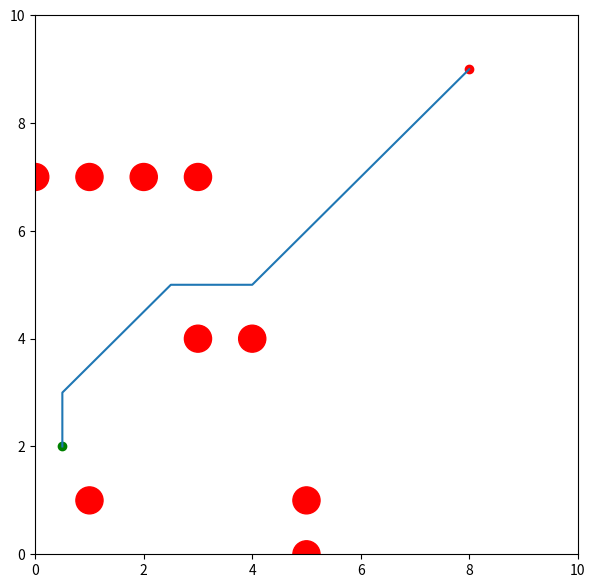

Python code for this plot:
# Hw 2 P3

import math as m
import numpy as np
import matplotlib.pyplot as plt


class Node:
    def __init__(self, x: float, y: float, cost: float, parent_index: int) -> None:
        self.x = x
        self.y = y
        self.cost = cost
        self.parent_index = parent_index


class Obstacle:
    def __init__(self, x_pos: float, y_pos: float, radius: float) -> None:
        self.x_pos = x_pos
        self.y_pos = y_pos
        self.radius = radius

    def is_inside(
        self, curr_x: float, curr_y: float, radius: float = 0, robot_radius: float = 0
    ) -> bool:
        dist_from = np.sqrt((curr_x - self.x_pos) ** 2 + (curr_y - self.y_pos) ** 2)
        if dist_from >= self.radius + robot_radius:
            return False

        return True


def compute_index(
    min_x: int, min_y: int, max_x: int, max_y: int, gs: float, curr_x: int, curr_y: int
) -> int:
    index = int(((max_x / gs) + 1) * (curr_y / gs) + (curr_x / gs))  # row len * y + x

    return index


def get_all_moves(current_x: float, current_y: float, gs: float) -> list[tuple]:
    gs_x_bounds = np.arange(-gs, gs + gs, gs)
    gs_y_bounds = np.arange(-gs, gs + gs, gs)
    move_list = []

    for dx in gs_x_bounds:
        for dy in gs_y_bounds:
            x_next = current_x + dx
            y_next = current_y + dy

            if [x_next, y_next] == [current_x, current_y]:
                continue

            move = (x_next, y_next)
            move_list.append(move)

    return move_list


def is_not_valid(
    x_curr: float,
    y_curr: float,
    obs_list: list[Obstacle],
    x_min: int,
    y_min: int,
    x_max: int,
    y_max: int,
    robot_radius: float = 0.0,
):
    # Check if near or inside obstacle
    for obs in obs_list:
        if obs.is_inside(x_curr, y_curr, obstacle.radius, robot_radius):
            return True

        # Check if outside boundary
        if x_min >= x_curr:
            return True
        if x_max <= x_curr:
            return True
        if y_min >= y_curr:
            return True
        if y_max <= y_curr:
            return True

    return False


def add_to_unvisited(
    unvisited_nodes: dict[int, Node],
    current_node: Node,
    robot_radius: float,
    obs_list: list[Obstacle],
):
    # check if move is valid
    all_moves = get_all_moves(current_node.x, current_node.y, gs)
    filtered_moves = []

    for move in all_moves:
        if is_not_valid(
            move[0], move[1], obs_list, min_x, min_y, max_x, max_y, robot_radius
        ):
            continue
        filtered_moves.append(move)

    for move in filtered_moves:
        new_index = compute_index(min_x, min_y, max_x, max_y, gs, move[0], move[1])
        # cost = parent cost + next distance
        new_cost = current_node.cost + m.dist(move, [current_node.x, current_node.y])

        if (move[0], move[1]) == (goal_x, goal_y):
            pass

        if new_index in unvisited_nodes:
            if new_cost < unvisited_nodes[new_index].cost:
                # update the cost value
                unvisited_nodes[new_index].cost = new_cost
                unvisited_nodes[new_index].parent_index = current_index
            continue

        elif new_index not in visited_nodes:
            new_node = Node(move[0], move[1], new_cost, current_index)
            unvisited_nodes[new_index] = new_node

    return unvisited_nodes


# initialize some params
start_x = 0.5
start_y = 2
min_x = 0
max_x = 10
min_y = 0
max_y = 10
gs = 0.5
goal_x = 8
goal_y = 9

obstacle_positions = [
    (1, 1),
    (4, 4),
    (3, 4),
    (5, 0),
    (5, 1),
    (0, 7),
    (1, 7),
    (2, 7),
    (3, 7),
]
obstacle_list: list[Obstacle] = []  # store obstacle classes
obstacle_radius = 0.25
robot_radius = 0.5

for obs_pos in obstacle_positions:
    # store obstacle info in obstacle list
    obstacle = Obstacle(obs_pos[0], obs_pos[1], obstacle_radius)
    obstacle_list.append(obstacle)


# start dictionaries
unvisited_nodes: dict[int, Node] = {}
visited_nodes: dict[int, Node] = {}

# initialize current_node
current_node = Node(start_x, start_y, 0, int(-1))

# initialize current_index using compute_index()
current_index = compute_index(min_x, min_y, max_x, max_y, gs, start_x, start_y)

# put current node in dictionary - use current_index as the key
unvisited_nodes[current_index] = current_node

# set current index to what the minimum in unvisted
# while [current_node.x, current_node.y] != [goal_x, goal_y]:
while unvisited_nodes:
    current_index = min(unvisited_nodes, key=lambda x: unvisited_nodes[x].cost)
    current_node = unvisited_nodes[current_index]
    visited_nodes[current_index] = current_node

    del unvisited_nodes[current_index]

    unvisited_nodes = add_to_unvisited(
        unvisited_nodes, current_node, robot_radius, obstacle_list
    )

print("The search is over")

goal_node_index = compute_index(min_x, min_y, max_x, max_y, gs, goal_x, goal_y)
wp_node = visited_nodes[goal_node_index]
wp_list = []
wp_list.append([wp_node.x, wp_node.y])

while wp_node.parent_index != -1:
    next_index = wp_node.parent_index
    wp_node = visited_nodes[next_index]
    wp_list.append([wp_node.x, wp_node.y])

# plot things
plt.figure(figsize=(7, 7))
plt.xlim(min_x, max_x)
plt.ylim(min_y, max_y)

plt.plot(start_x, start_y, "go")
plt.plot(goal_x, goal_y, "ro")

# plot obstacles
for obstacle in obstacle_list:
    circle = plt.Circle(
        (obstacle.x_pos, obstacle.y_pos), obstacle.radius, color="r", fill=True
    )
    plt.gcf().gca().add_artist(circle)

# plot path
x_array = [wp[0] for wp in wp_list]
y_array = [wp[1] for wp in wp_list]
plt.plot(x_array, y_array)


plt.show()
